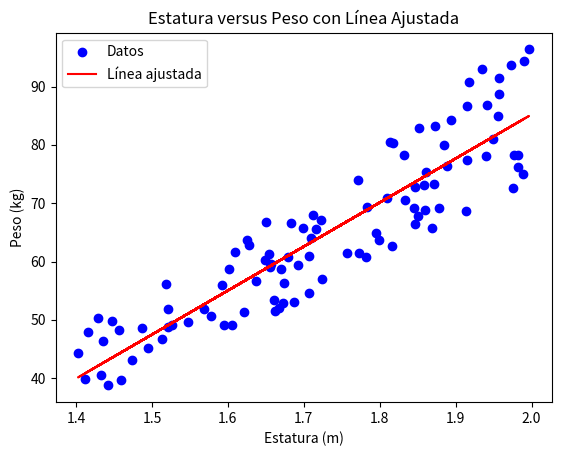

Reproduce this figure in Python.
# [redacted]

# Importación de librerías necesarias
import numpy as np
import pandas as pd
import matplotlib.pyplot as plt

# Generar datos de estatura y peso controlados
np.random.seed(52)  # Fijamos una semilla para asegurar la reproducibilidad de los resultados
estaturas = np.random.uniform(1.4, 2.0, 100)  # Generamos 100 estaturas aleatorias entre 1.4m y 2.0m
pesos = []  # Lista para almacenar los pesos generados

# Bucle para generar pesos aleatorios controlados según la estatura
for estatura in estaturas:
    # Calcular el peso mínimo y máximo usando el IMC saludable (18.5 a 24.9)
    peso_minimo = 18.5 * (estatura ** 2)  # Peso mínimo según IMC de 18.5
    peso_maximo = 24.9 * (estatura ** 2)  # Peso máximo según IMC de 24.9
    # Generar un peso aleatorio entre el peso mínimo y máximo calculado
    peso = np.random.uniform(peso_minimo, peso_maximo)
    pesos.append(peso)  # Añadir el peso a la lista de pesos

# Crear un DataFrame con los datos de estatura y peso
data = pd.DataFrame({
    'Estatura (m)': estaturas,
    'Peso (kg)': pesos
})

# Calcular la pendiente (m) y la intersección (b) de la recta y = mx + b
xEstaturas = data['Estatura (m)']
yPesos = data['Peso (kg)']
mPendiente = np.sum((xEstaturas - np.mean(xEstaturas)) * (yPesos - np.mean(yPesos))) / np.sum((xEstaturas - np.mean(xEstaturas)) ** 2)
bInterseccion = np.mean(yPesos) - mPendiente * np.mean(xEstaturas)

# Crear los valores de y basados en la fórmula de la recta
y_line = mPendiente * xEstaturas + bInterseccion

# Visualización de los datos generados y la recta ajustada
plt.scatter(data['Estatura (m)'], data['Peso (kg)'], color='blue', label='Datos')
plt.plot(xEstaturas, y_line, color='red', label='Línea ajustada')
plt.title('Estatura versus Peso con Línea Ajustada')
plt.xlabel('Estatura (m)')
plt.ylabel('Peso (kg)')
plt.legend()
plt.show()
